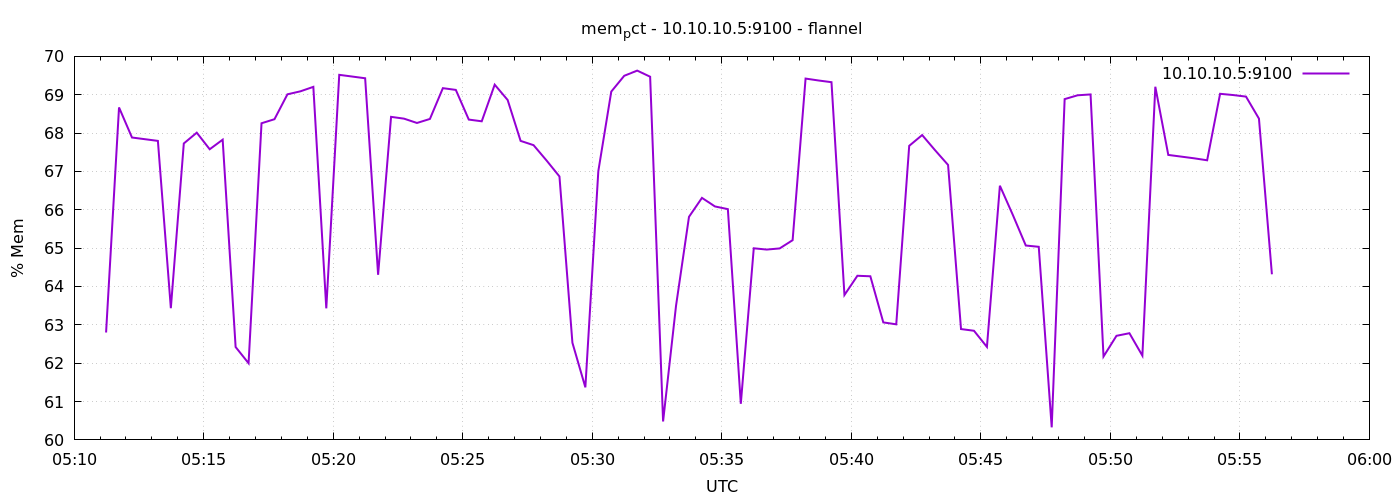

The file beside this chart, header and first rows:
1791349874	62.79994362875965
1791349904	68.67
1791349934	67.88
1791349964	67.84
1791349994	67.8
1791350024	63.43
1791350054	67.73
1791350084	68.01
1791350114	67.58
1791350144	67.83
1791350174	62.42
1791350204	62
1791350234	68.26
1791350264	68.36
1791350294	69.01
1791350324	69.09
1791350354	69.21
1791350384	63.43
1791350414	69.52
1791350444	69.47
1791350474	69.43
1791350504	64.31
1791350534	68.42
1791350564	68.38
1791350594	68.26
1791350624	68.37
1791350654	69.17
1791350684	69.13
1791350714	68.35
1791350744	68.31
1791350774	69.26
1791350804	68.86
1791350834	67.8
1791350864	67.69
1791350894	67.29
1791350924	66.87
1791350954	62.53
1791350984	61.37
1791351014	67.01
1791351044	69.08
1791351074	69.49
1791351104	69.63
1791351134	69.47
1791351164	60.48
1791351194	63.5
1791351224	65.82
1791351254	66.31
1791351284	66.09
1791351314	66.02
1791351344	60.94
1791351374	65
1791351404	64.96
1791351434	64.99
1791351464	65.21
1791351494	69.42
1791351524	69.37
1791351554	69.33
1791351584	63.78
1791351614	64.28
1791351644	64.27
1791351674	63.06
... 30 more rows
